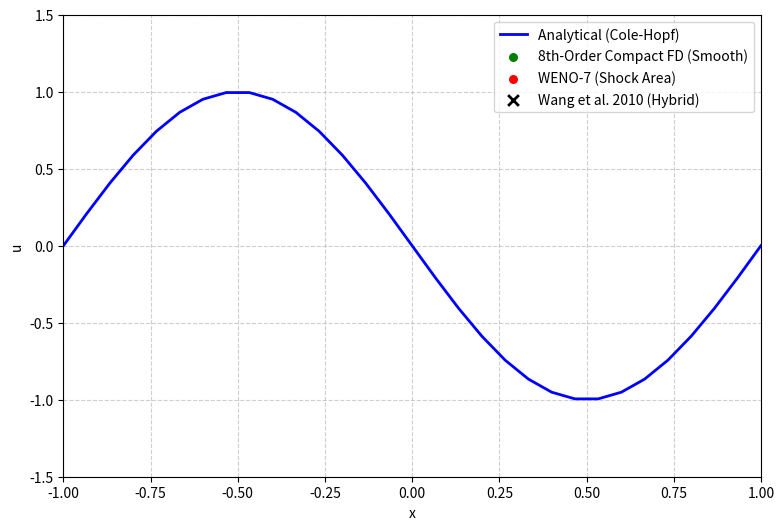

This chart was generated by the following Python code:
# ============================================================
# Hybrid Scheme: Wang et al. 2010
# 8th-Order Compact FD + WENO-7 + Eq. 63 Hyperviscosity
# ============================================================

import numpy as np
import matplotlib.pyplot as plt
from matplotlib.animation import FuncAnimation
from numpy.polynomial.hermite import hermgauss
import scipy.sparse as sp
import scipy.sparse.linalg as spla

# ------------------------------------------------------------
# Parameters
# ------------------------------------------------------------
L_min, L_max = -1.0, 1.0
nx = 30  # 30 unique intervals for periodic math
dx = 1/15
dt = 0.001
nu = 0.01 / np.pi

# Hybrid toggles
use_hyperviscosity = True
mn = 0.01       # Numerical hyperviscosity proposed for the hybrid scheme

# Plot timestep
T_frames = 50 
steps_per_frame = 10

x_solve = np.linspace(L_min, L_max - dx, nx)
x_plot = np.linspace(L_min, L_max, nx + 1)

# Initial condition
u_initial = -np.sin(np.pi * x_solve)
u = u_initial.copy()
current_shock_region = np.zeros_like(u, dtype=bool)

# ============================================================
# 1. Base Advection Matrices (8th-Order Compact)
# ============================================================
alpha1_c = 3.0 / 8.0
A_adv_lil = sp.diags([alpha1_c, 1.0, alpha1_c], [-1, 0, 1], shape=(nx, nx)).tolil()
A_adv_lil[0, -1] = alpha1_c; A_adv_lil[-1, 0] = alpha1_c
solve_A_adv = spla.factorized(A_adv_lil.tocsc())

def d2_6th(arr):
    return ( (1/90)*(np.roll(arr, -3) + np.roll(arr, 3))    # f_j+3 + f_j-3
           - (3/20)*(np.roll(arr, -2) + np.roll(arr, 2))    # f_j+2 + f_j-2
           + (3/2) *(np.roll(arr, -1) + np.roll(arr, 1))    # f_j+1 + f_j-1
           - (49/18)*arr ) / (dx**2)                        # f_j

# ============================================================
# 2. Hyperviscosity Matrices (Wang Eqs. 39-42)
# ============================================================
a2_h = 4/9; b2_h = 1/36
a2_t = 20/27; b2_t = 25/216

A_hyp_lil = sp.diags([b2_h, a2_h, 1.0, a2_h, b2_h], [-2, -1, 0, 1, 2], shape=(nx, nx)).tolil()
A_hyp_lil[0, -1] = a2_h; A_hyp_lil[0, -2] = b2_h; A_hyp_lil[1, -1] = b2_h
A_hyp_lil[-1, 0] = a2_h; A_hyp_lil[-2, 0] = b2_h; A_hyp_lil[-1, 1] = b2_h
A_hyp_csc = A_hyp_lil.tocsc()
solve_A_hyp = spla.factorized(A_hyp_csc)

B_hyp_lil = sp.diags([-b2_t/dx, -a2_t/dx, a2_t/dx, b2_t/dx], [-2, -1, 1, 2], shape=(nx, nx)).tolil()
B_hyp_lil[0, -1] = -a2_t/dx; B_hyp_lil[0, -2] = -b2_t/dx; B_hyp_lil[1, -1] = -b2_t/dx
B_hyp_lil[-1, 0] = a2_t/dx; B_hyp_lil[-2, 0] = b2_t/dx; B_hyp_lil[-1, 1] = b2_t/dx
B_hyp = B_hyp_lil.tocsc()

a3_h = 344/1179; b3_h = (38*a3_h - 9)/214
a3_t = (696 - 1191*a3_h)/428; b3_t = (1227*a3_h - 147)/1070

C_hyp_lil = sp.diags([b3_h, a3_h, 1.0, a3_h, b3_h], [-2, -1, 0, 1, 2], shape=(nx, nx)).tolil()
C_hyp_lil[0, -1] = a3_h; C_hyp_lil[0, -2] = b3_h; C_hyp_lil[1, -1] = b3_h
C_hyp_lil[-1, 0] = a3_h; C_hyp_lil[-2, 0] = b3_h; C_hyp_lil[-1, 1] = b3_h
C_hyp_csc = C_hyp_lil.tocsc()
solve_C_hyp = spla.factorized(C_hyp_csc)

D_hyp_lil = sp.diags(
    [b3_t/dx**2, a3_t/dx**2, -2*(a3_t + b3_t)/dx**2, a3_t/dx**2, b3_t/dx**2],
    [-2, -1, 0, 1, 2], shape=(nx, nx)).tolil()
D_hyp_lil[0, -1] = a3_t/dx**2; D_hyp_lil[0, -2] = b3_t/dx**2; D_hyp_lil[1, -1] = b3_t/dx**2
D_hyp_lil[-1, 0] = a3_t/dx**2; D_hyp_lil[-2, 0] = b3_t/dx**2; D_hyp_lil[-1, 1] = b3_t/dx**2
D_hyp = D_hyp_lil.tocsc()

# --- Semi-Implicit Solver Setup ---
dt_hyp = 5 * dt
L_imp = C_hyp_csc - dt_hyp * mn * D_hyp
solve_L_hyp = spla.factorized(L_imp)

# ============================================================
# 3. WENO-7 Flux Functions
# ============================================================
def weno7_flux(v1, v2, v3, v4, v5, v6, v7):
    eps = 1e-10
    q0 = -(1/4)*v1 + (13/12)*v2 - (23/12)*v3 + (25/12)*v4
    q1 =  (1/12)*v2 - (5/12)*v3 + (13/12)*v4 +  (1/4)*v5
    q2 = -(1/12)*v3 + (7/12)*v4 + (7/12)*v5  - (1/12)*v6
    q3 =  (1/4)*v4  + (13/12)*v5 - (5/12)*v6  + (1/12)*v7
    
    IS0 = (v1 * (544*v1 - 3882*v2 + 4642*v3 - 1854*v4) + v2 * (7043*v2 - 17246*v3 + 7042*v4) + v3 * (11003*v3 - 9402*v4) + 2107 * v4**2)
    IS1 = (v2 * (267*v2 - 1642*v3 + 1602*v4 - 494*v5) + v3 * (2843*v3 - 5966*v4 + 1922*v5) + v4 * (3443*v4 - 2522*v5) + 547 * v5**2)
    IS2 = (v3 * (547*v3 - 2522*v4 + 1922*v5 - 494*v6) + v4 * (3443*v4 - 5966*v5 + 1602*v6) + v5 * (2843*v5 - 1642*v6) + 267 * v6**2)
    IS3 = (v4 * (2107*v4 - 9402*v5 + 7042*v6 - 1854*v7) + v5 * (11003*v5 - 17246*v6 + 4642*v7) + v6 * (7043*v6 - 3882*v7) + 547 * v7**2)
    
    d0, d1, d2, d3 = 1/35, 12/35, 18/35, 4/35
    alpha0, alpha1, alpha2, alpha3 = d0/(eps+IS0)**2, d1/(eps+IS1)**2, d2/(eps+IS2)**2, d3/(eps+IS3)**2
    sum_alpha = alpha0 + alpha1 + alpha2 + alpha3
    w0, w1, w2, w3 = alpha0/sum_alpha, alpha1/sum_alpha, alpha2/sum_alpha, alpha3/sum_alpha
    
    return w0*q0 + w1*q1 + w2*q2 + w3*q3

def get_weno7_interface_flux(arr):
    f = 0.5 * arr**2
    alpha = np.max(np.abs(arr))
    fp = 0.5 * (f + alpha * arr)
    fm = 0.5 * (f - alpha * arr)
    
    fp_half = weno7_flux(np.roll(fp,3), np.roll(fp,2), np.roll(fp,1), fp, np.roll(fp,-1), np.roll(fp,-2), np.roll(fp,-3))
    fm_half = weno7_flux(np.roll(fm,-4), np.roll(fm,-3), np.roll(fm,-2), np.roll(fm,-1), fm, np.roll(fm,1), np.roll(fm,2))
    
    return fp_half + fm_half

# ============================================================
# 4. Operators: Hybrid Advection & Eq 63 Hyperviscosity
# ============================================================
def RHS_hybrid_advection_diffusion(arr, shock_mask):
    f = 0.5 * arr**2
    
    # A. 8th-Order Compact Flux
    a1_c = 25/32; b1_c = 1/20; c1_c = -1/480
    F_comp = (c1_c * (np.roll(f, -3) + np.roll(f, 2)) +
              (b1_c + c1_c) * (np.roll(f, -2) + np.roll(f, 1)) +
              (a1_c + b1_c + c1_c) * (np.roll(f, -1) + f))
              
    # B. 7th-Order WENO Flux
    F_weno_raw = get_weno7_interface_flux(arr)
    F_weno_hat = alpha1_c * np.roll(F_weno_raw, -1) + F_weno_raw + alpha1_c * np.roll(F_weno_raw, 1)
    
    # C. Interface Blending
    is_shock_edge = shock_mask & np.roll(shock_mask, -1)
    is_smooth_edge = (~shock_mask) & (~np.roll(shock_mask, -1))
    is_joint_edge = ~(is_shock_edge | is_smooth_edge)
    
    F_hybrid = np.empty_like(arr)
    F_hybrid[is_smooth_edge] = F_comp[is_smooth_edge]
    F_hybrid[is_shock_edge]  = F_weno_hat[is_shock_edge]
    F_hybrid[is_joint_edge]  = 0.5 * (F_comp[is_joint_edge] + F_weno_hat[is_joint_edge])
    
    # D. Evaluate advection derivative & explicit diffusion
    advection = solve_A_adv((F_hybrid - np.roll(F_hybrid, 1)) / dx)
    diffusion = nu * d2_6th(arr)
                       
    return -advection + diffusion

def apply_semi_implicit_hyperviscosity(u_current, shock_mask):
    """Wang Eq. 63: Solves the hyperviscosity using a stable semi-implicit Euler step."""
    # 1. First derivative u_x
    u_x = solve_A_hyp(B_hyp @ u_current)
    
    # 2. G Flux (Smooth regions)
    # Note: /dx already applies the grid scaling
    G_half = (b2_t * np.roll(u_x, 1) + (a2_t + b2_t) * u_x + 
             (a2_t + b2_t) * np.roll(u_x, -1) + b2_t * np.roll(u_x, -2)) / dx
    
    # 3. H Flux (Shock regions) - Anti-symmetric coefficients fixed
    # Note: /dx**2 already applies the second derivative scaling
    D_half_u = (-b3_t * np.roll(u_current, 1) - (a3_t + b3_t) * u_current + 
               (a3_t + b3_t) * np.roll(u_current, -1) + b3_t * np.roll(u_current, -2)) / (dx**2)
    H_half = A_hyp_csc @ solve_C_hyp(D_half_u)
    
    # 4. Blend G and H
    is_shock_edge = shock_mask & np.roll(shock_mask, -1)
    is_smooth_edge = (~shock_mask) & (~np.roll(shock_mask, -1))
    is_joint_edge = ~(is_shock_edge | is_smooth_edge)
    
    G_mod = np.empty_like(G_half)
    G_mod[is_smooth_edge] = G_half[is_smooth_edge]
    G_mod[is_shock_edge] = H_half[is_shock_edge]
    G_mod[is_joint_edge] = 0.5 * (G_half[is_joint_edge] + H_half[is_joint_edge])
    
    # 5. Take divergence for the explicit RHS term
    # We DO NOT divide by dx here, as G_mod already carries the spatial dimension!
    E = solve_A_hyp(G_mod - np.roll(G_mod, 1))
    
    # 6. Implicit Solve: (C - dt*mn*D) u_new = C * (u_old - dt*mn*E)
    rhs_implicit = u_current - dt_hyp * mn * E
    return solve_L_hyp(C_hyp_csc @ rhs_implicit)

# ------------------------------------------------------------
# Wang 2010 Hybrid Digitized Data
# ------------------------------------------------------------
def get_wang_hybrid_data():
    return np.array([
        [-1.0007757261757766, -0.011070110701107083],
        [-0.9351485800296768,  0.07195571955719582],
        [-0.865664153266412,   0.15498154981549805],
        [-0.8000405654972653,  0.23247232472324675],
        [-0.7344134193511653,  0.31549815498154987],
        [-0.6649325509648538,  0.39298892988929834],
        [-0.599301846441801,   0.48154981549815523],
        [-0.5336853754265602,  0.5479704797047966],
        [-0.46420450704024874, 0.6254612546125462],
        [-0.40051667633359056, 0.6918819188191878],
        [-0.33296800663281445, 0.7638376383763834],
        [-0.2673515356175741,  0.830258302583025],
        [-0.19981709942461012, 0.8800738007380069],
        [-0.13613638547185847, 0.9354243542435423],
        [-0.06865888331014458, 0.8966789667896675],
        [ 0.00019215235546776732, -0.005535055350553542],
        [ 0.06710743095859129, -0.9188191881918822],
        [ 0.1307347692570464,  -0.946494464944649],
        [ 0.19826564707305705, -0.9022140221402217],
        [ 0.26580720001992697, -0.8413284132841334],
        [ 0.33142011265821436, -0.7804428044280441],
        [ 0.39896878235899047, -0.7084870848708482],
        [ 0.46458525337423096, -0.6420664206642065],
        [ 0.5321374814519602,  -0.5645756457564574],
        [ 0.599686151152736,   -0.4926199261992614],
        [ 0.665313297298836,   -0.4095940959409594],
        [ 0.7328655253765655,  -0.3321033210332107],
        [ 0.7984926715226646,  -0.24907749077490737],
        [ 0.8660484579773473,  -0.16605166051660536],
        [ 0.9335971276781236,  -0.09409594095941043]
    ])

# ============================================================
# 5. Exact Solution & Animation
# ============================================================
roots, weights = hermgauss(30)
def exact_solution(x_arr, t):
    if t == 0: return -np.sin(np.pi * x_arr)
    u_ex = np.zeros_like(x_arr)
    for i, xi in enumerate(x_arr):
        g = np.sqrt(4 * nu * t) * roots
        y = xi - g
        f_y = np.exp(-np.cos(np.pi * y) / (2 * np.pi * nu))
        u_ex[i] = np.sum(weights * (-np.sin(np.pi * y)) * f_y) / np.sum(weights * f_y)
    return u_ex

fig, ax = plt.subplots(figsize=(9, 6))
line_ana, = ax.plot(x_plot, exact_solution(x_plot, 0), 'b-', lw=2, label='Analytical (Cole-Hopf)', zorder=2)
scatter_num = ax.scatter([], [], color='g', s=30, zorder=5)

ax.scatter([], [], color='g', s=30, label='8th-Order Compact FD (Smooth)')
ax.scatter([], [], color='r', s=30, label='WENO-7 (Shock Area)')

# Wang et al. (Hybrid) Data point
scatter_wang = ax.scatter([], [], color='black', marker='x', s=60, linewidths=2, zorder=6, label='Wang et al. 2010 (Hybrid)')

ax.set_xlim(L_min, L_max); ax.set_ylim(-1.5, 1.5)
ax.set_xlabel("x"); ax.set_ylabel("u")
ax.legend(loc="upper right"); ax.grid(True, linestyle='--', alpha=0.6)

def init():
    global u
    u = u_initial.copy()
    line_ana.set_data(x_plot, exact_solution(x_plot, 0))
    scatter_num.set_offsets(np.c_[x_plot, np.append(u, u[0])])
    scatter_num.set_color('g')
    scatter_wang.set_offsets(np.empty((0, 2)))
    ax.set_title("Hybrid Viscous Burgers — t = 0.000")

def update(frame):
    global u, current_shock_region
    
    for step in range(steps_per_frame):
        # 1. Update Shock Sensor (Dilate by 3 points)
        theta = (np.roll(u, -1) - np.roll(u, 1)) / (2 * dx)
        theta_rms = np.sqrt(np.mean(theta**2))
        
        if theta_rms < 1e-12:
            is_shock_node = np.zeros_like(u, dtype=bool)
        else:
            is_shock_node = theta < -3.0 * theta_rms
            
        shock_region = np.copy(is_shock_node)
        for k in range(1, 4):  
            shock_region |= np.roll(is_shock_node, k)
            shock_region |= np.roll(is_shock_node, -k)
            
        current_shock_region[:] = shock_region
        
        # 2. RK3 Integration (Advection + Physical Diffusion)
        u1 = u + dt * RHS_hybrid_advection_diffusion(u, shock_region)
        u2 = 0.75*u + 0.25*(u1 + dt * RHS_hybrid_advection_diffusion(u1, shock_region))
        u  = (1.0/3)*u + (2.0/3)*(u2 + dt * RHS_hybrid_advection_diffusion(u2, shock_region))

        # 3. Explicit 5-Step Operator Split for Hyperviscosity
        if use_hyperviscosity and (step + 1) % 5 == 0:
            u = apply_semi_implicit_hyperviscosity(u, shock_region)

    t_current = (frame + 1) * steps_per_frame * dt
    
    # Append the periodic boundary for plotting
    u_plot = np.append(u, u[0])
    shock_plot = np.append(current_shock_region, current_shock_region[0])
    
    scatter_num.set_offsets(np.c_[x_plot, u_plot])
    scatter_num.set_color(np.where(shock_plot, 'r', 'g'))
    line_ana.set_data(x_plot, exact_solution(x_plot, t_current))
    
    # Overlay the Wang Hybrid Data at the final frame
    if frame == T_frames - 1:
        wang_data = get_wang_hybrid_data()
        scatter_wang.set_offsets(wang_data)

    ax.set_title(f"Hybrid Scheme (Compact FD + WENO-7) — t = {t_current:.3f}")

ani = FuncAnimation(
    fig, update, frames=T_frames, init_func=init, interval=30, blit=False, repeat=False 
)
plt.show()
